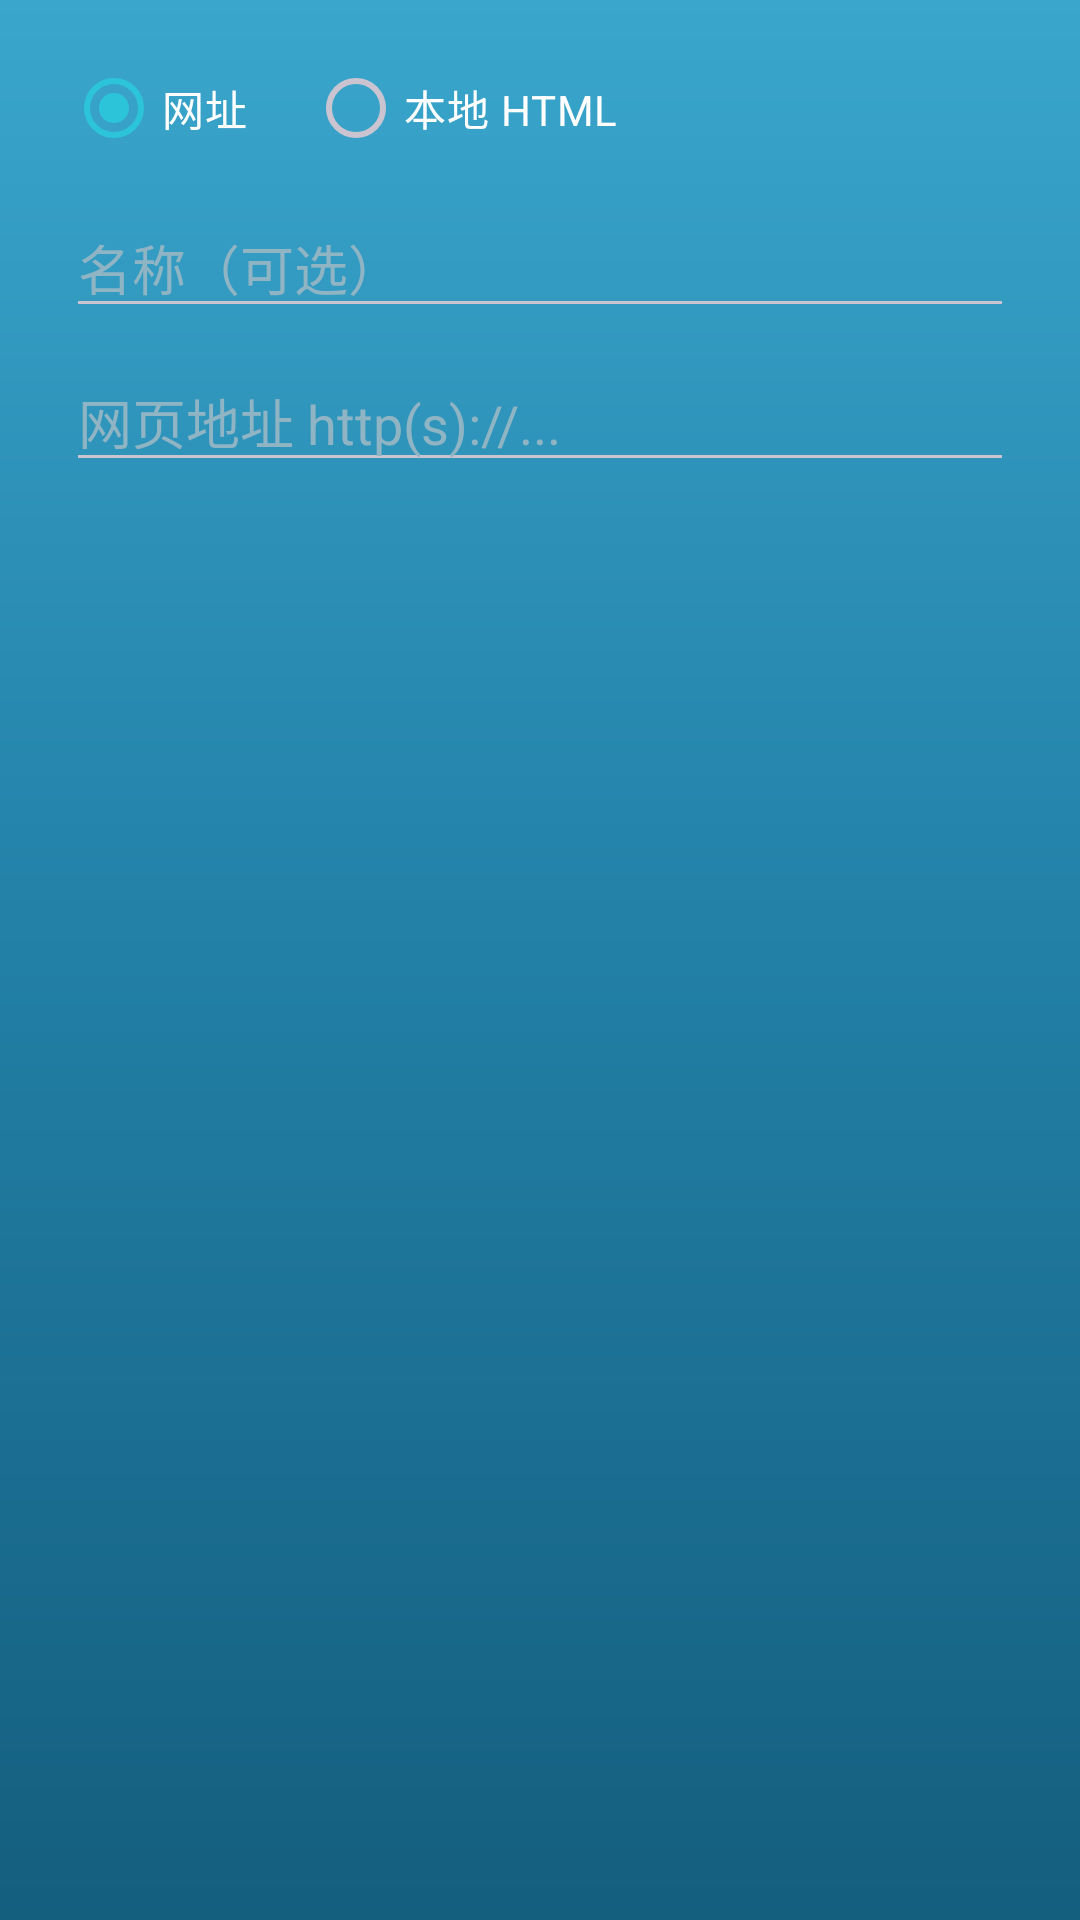

Write the Android layout XML for this screen, with the resource values it uses.
<!-- AndroidManifest.xml: application theme AppTheme -->
<!-- res/layout/dialog_add_webhome.xml -->
<?xml version="1.0" encoding="utf-8"?>
<LinearLayout xmlns:android="http://schemas.android.com/apk/res/android"
    android:layout_width="match_parent"
    android:layout_height="wrap_content"
    android:orientation="vertical"
    android:paddingStart="22dp"
    android:paddingEnd="22dp"
    android:paddingTop="12dp">

    <RadioGroup
        android:id="@+id/rgType"
        android:layout_width="wrap_content"
        android:layout_height="wrap_content"
        android:orientation="horizontal">

        <RadioButton
            android:id="@+id/rbUrl"
            android:layout_width="wrap_content"
            android:layout_height="wrap_content"
            android:checked="true"
            android:text="网址"
            android:textColor="@color/text_primary" />

        <RadioButton
            android:id="@+id/rbLocal"
            android:layout_width="wrap_content"
            android:layout_height="wrap_content"
            android:layout_marginStart="20dp"
            android:text="本地 HTML"
            android:textColor="@color/text_primary" />
    </RadioGroup>

    <EditText
        android:id="@+id/etName"
        android:layout_width="match_parent"
        android:layout_height="wrap_content"
        android:layout_marginTop="6dp"
        android:hint="名称（可选）"
        android:singleLine="true"
        android:textColorHint="@color/text_hint" />

    <LinearLayout
        android:id="@+id/rowUrl"
        android:layout_width="match_parent"
        android:layout_height="wrap_content"
        android:orientation="vertical">

        <EditText
            android:id="@+id/etUrl"
            android:layout_width="match_parent"
            android:layout_height="wrap_content"
            android:layout_marginTop="8dp"
            android:hint="网页地址 http(s)://..."
            android:inputType="textUri"
            android:singleLine="true"
            android:textColorHint="@color/text_hint" />
    </LinearLayout>

    <TextView
        android:id="@+id/btnPickFile"
        android:layout_width="match_parent"
        android:layout_height="46dp"
        android:layout_marginTop="12dp"
        android:background="@drawable/bg_frost_button"
        android:gravity="center"
        android:text="选择设备上的 .html 文件"
        android:textColor="@color/colorPrimary"
        android:textSize="14sp"
        android:visibility="gone" />
</LinearLayout>
<!-- resources referenced by this layout -->
<resources>
  <color name="colorPrimary">#2BC4D8</color>
  <color name="text_hint">#8FB4C4</color>
  <color name="text_primary">#FFFFFF</color>
  <!-- drawable bg_frost_button (drawable) -->
  <?xml version="1.0" encoding="utf-8"?>
  <shape xmlns:android="http://schemas.android.com/apk/res/android"
      android:shape="rectangle">
      <solid android:color="@color/card_bg" />
      <corners android:radius="16dp" />
      <stroke android:width="0.5dp" android:color="#33FFFFFF" />
  </shape>
  <style name="AppTheme" parent="Base.AppTheme" />
  <color name="card_bg">#3313384A</color>
  <style name="Base.AppTheme" parent="Theme.Material3.Dark.NoActionBar">
          <item name="colorPrimary">@color/colorPrimary</item>
          <item name="colorOnPrimary">@color/colorOnPrimary</item>
          <item name="colorPrimaryVariant">@color/colorPrimaryVariant</item>
          <item name="android:statusBarColor">@android:color/transparent</item>
          <item name="android:navigationBarColor">@android:color/transparent</item>
          <item name="android:windowBackground">@drawable/bg_main_gradient</item>
          <item name="android:windowDrawsSystemBarBackgrounds">true</item>
          <item name="android:forceDarkAllowed">false</item>
      </style>
  <color name="colorOnPrimary">#06202A</color>
  <color name="colorPrimaryVariant">#1FA7BC</color>
  <!-- drawable bg_main_gradient (drawable) -->
  <?xml version="1.0" encoding="utf-8"?>
  <shape xmlns:android="http://schemas.android.com/apk/res/android"
      android:shape="rectangle">
      <gradient
          android:angle="270"
          android:startColor="@color/gradient_top"
          android:centerColor="@color/gradient_mid"
          android:endColor="@color/gradient_bottom"
          android:type="linear" />
  </shape>
  <color name="gradient_top">#3AA6CC</color>
  <color name="gradient_mid">#227FA6</color>
  <color name="gradient_bottom">#145E7E</color>
</resources>
